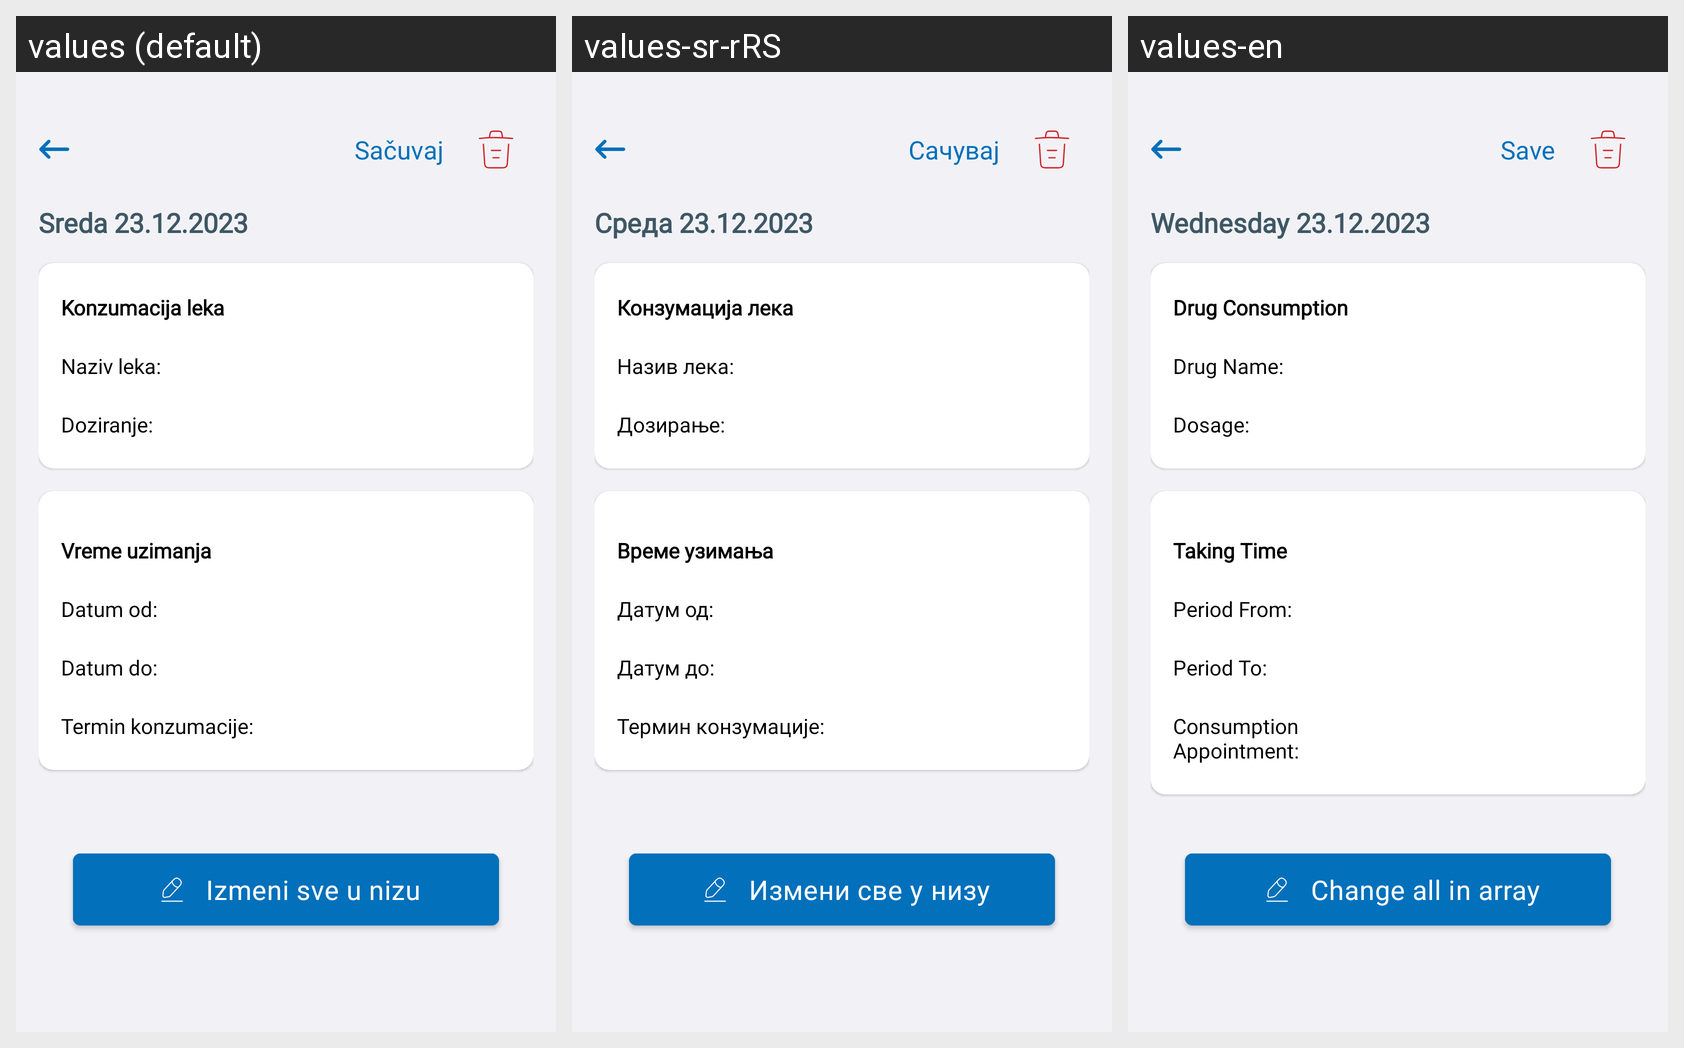

Here is an Android app screen in its default locale and in the app's own translations. Write out the translated-string differences for the strings that appear on this screen.
Android screen res/layout/activity_drug_comsumption.xml rendered under 3 locales, left to right: values (default), values-sr-rRS, values-en. Device: Nexus 5 (rendered at 1080×1920; each locale shown at half size, 540×960, under a caption strip naming it); theme Theme.E_Zdravlje.
Strings drawn on this screen, with the default value and each locale's value (text and hints the layout hard-codes, and strings that could not be matched under every locale, appear in the picture but are not listed):

activity_drug_consumption_save_btn
  values: Sačuvaj
  values-sr-rRS: Сачувај
  values-en: Save

activity_drug_consumption_date_title
  values: Sreda 23.12.2023
  values-sr-rRS: Среда 23.12.2023
  values-en: Wednesday 23.12.2023

activity_drug_consumption_title
  values: Konzumacija leka
  values-sr-rRS: Конзумација лека
  values-en: Drug Consumption

activity_drug_consumption_medicament_name_label
  values: Naziv leka:
  values-sr-rRS: Назив лека:
  values-en: Drug Name:

activity_drug_consumption_dosage_label
  values: Doziranje:
  values-sr-rRS: Дозирање:
  values-en: Dosage:

activity_drug_consumption_taking_time_title
  values: Vreme uzimanja
  values-sr-rRS: Време узимања
  values-en: Taking Time

activity_drug_consumption_period_from_label
  values: Datum od:
  values-sr-rRS: Датум од:
  values-en: Period From:

activity_drug_consumption_period_to_label
  values: Datum do:
  values-sr-rRS: Датум до:
  values-en: Period To:

activity_drug_consumption_consumption_time_label
  values: Termin konzumacije:
  values-sr-rRS: Термин конзумације:
  values-en: Consumption Appointment:

activity_drug_consumption_change_all_in_array_mb
  values: Izmeni sve u nizu
  values-sr-rRS: Измени све у низу
  values-en: Change all in array
